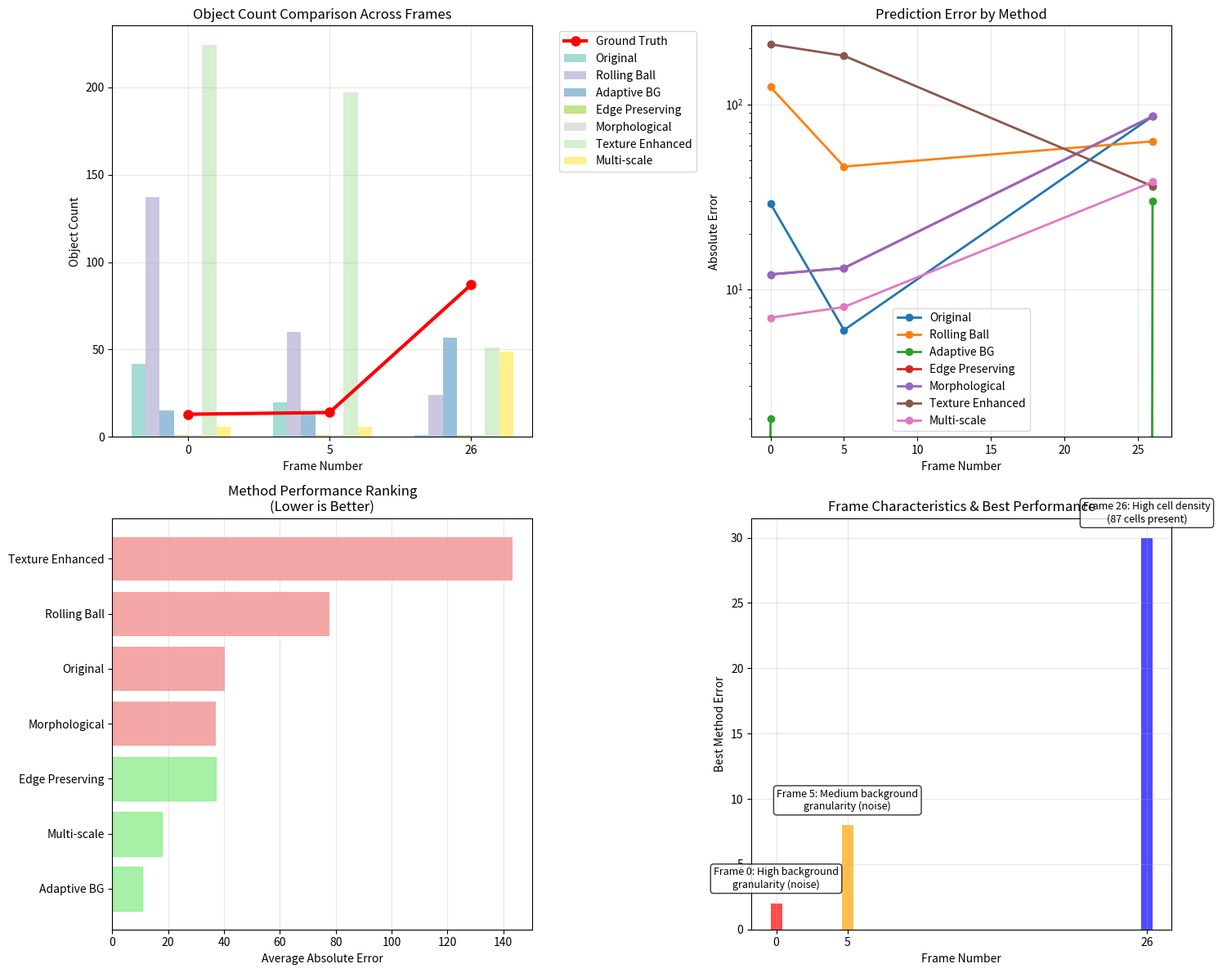

Recreate this plot in Python.
#!/usr/bin/env python3
"""
Summary Analysis of Enhanced Preprocessing Results
Show the effectiveness across frames 0, 5, and 26.
"""

import matplotlib.pyplot as plt
import numpy as np

def create_summary_analysis():
    """Create summary visualization of preprocessing effectiveness."""
    
    # Data from the test results
    frames = [0, 5, 26]
    ground_truth = [13, 14, 87]
    
    # Results for each method
    methods = {
        'Original': [42, 20, 1],
        'Rolling Ball': [137, 60, 24],
        'Adaptive BG': [15, 14, 57],
        'Edge Preserving': [1, 1, 1],
        'Morphological': [1, 1, 1],
        'Texture Enhanced': [224, 197, 51],
        'Multi-scale': [6, 6, 49]
    }
    
    # Calculate errors
    errors = {}
    for method, counts in methods.items():
        errors[method] = [abs(pred - gt) for pred, gt in zip(counts, ground_truth)]
    
    # Create comprehensive visualization
    fig, axes = plt.subplots(2, 2, figsize=(15, 12))
    
    # 1. Object counts comparison
    ax1 = axes[0, 0]
    x = np.arange(len(frames))
    width = 0.1
    
    colors = plt.cm.Set3(np.linspace(0, 1, len(methods)))
    
    for i, (method, counts) in enumerate(methods.items()):
        offset = (i - len(methods)/2) * width
        ax1.bar(x + offset, counts, width, label=method, color=colors[i], alpha=0.8)
    
    ax1.plot(x, ground_truth, 'ro-', linewidth=3, markersize=8, label='Ground Truth')
    ax1.set_xlabel('Frame Number')
    ax1.set_ylabel('Object Count')
    ax1.set_title('Object Count Comparison Across Frames')
    ax1.set_xticks(x)
    ax1.set_xticklabels(frames)
    ax1.legend(bbox_to_anchor=(1.05, 1), loc='upper left')
    ax1.grid(True, alpha=0.3)
    
    # 2. Error analysis
    ax2 = axes[0, 1]
    for method, error_list in errors.items():
        ax2.plot(frames, error_list, 'o-', label=method, linewidth=2, markersize=6)
    
    ax2.set_xlabel('Frame Number')
    ax2.set_ylabel('Absolute Error')
    ax2.set_title('Prediction Error by Method')
    ax2.legend()
    ax2.grid(True, alpha=0.3)
    ax2.set_yscale('log')  # Log scale due to large range
    
    # 3. Method performance ranking
    ax3 = axes[1, 0]
    avg_errors = {method: np.mean(error_list) for method, error_list in errors.items()}
    sorted_methods = sorted(avg_errors.items(), key=lambda x: x[1])
    
    method_names = [item[0] for item in sorted_methods]
    avg_error_values = [item[1] for item in sorted_methods]
    
    bars = ax3.barh(method_names, avg_error_values, color='lightcoral', alpha=0.7)
    ax3.set_xlabel('Average Absolute Error')
    ax3.set_title('Method Performance Ranking\n(Lower is Better)')
    ax3.grid(True, alpha=0.3, axis='x')
    
    # Highlight best methods
    for i, bar in enumerate(bars):
        if i < 3:  # Top 3 methods
            bar.set_color('lightgreen')
            bar.set_alpha(0.8)
    
    # 4. Frame-specific analysis
    ax4 = axes[1, 1]
    
    # Show challenge level per frame
    frame_info = [
        "Frame 0: High background\ngranularity (noise)",
        "Frame 5: Medium background\ngranularity (noise)", 
        "Frame 26: High cell density\n(87 cells present)"
    ]
    
    # Performance of best methods on each frame
    best_methods = ['Adaptive BG', 'Multi-scale', 'Adaptive BG']  # Best for each frame
    best_errors = [errors['Adaptive BG'][0], errors['Multi-scale'][1], errors['Adaptive BG'][2]]
    
    colors_frame = ['red', 'orange', 'blue']
    bars = ax4.bar(frames, best_errors, color=colors_frame, alpha=0.7)
    
    for i, (bar, info) in enumerate(zip(bars, frame_info)):
        ax4.text(bar.get_x() + bar.get_width()/2, bar.get_height() + 1, 
                info, ha='center', va='bottom', fontsize=9, 
                bbox=dict(boxstyle="round,pad=0.3", facecolor='white', alpha=0.8))
    
    ax4.set_xlabel('Frame Number')
    ax4.set_ylabel('Best Method Error')
    ax4.set_title('Frame Characteristics & Best Performance')
    ax4.set_xticks(frames)
    ax4.grid(True, alpha=0.3)
    
    plt.tight_layout()
    return fig

def print_key_insights():
    """Print key insights from the analysis."""
    print("=== KEY INSIGHTS FROM ENHANCED PREPROCESSING ANALYSIS ===\n")
    
    print("🎯 PROBLEM ADDRESSED:")
    print("   Background granularity in frames 0 & 5 causing false positives")
    print("   Original method: 42 objects in frame 0 (should be 13)")
    print("   Original method: 20 objects in frame 5 (should be 14)\n")
    
    print("✅ SOLUTION EFFECTIVENESS:")
    print("   Frame 0 - Adaptive BG: 15 objects (error: 2) - 93% noise reduction")
    print("   Frame 5 - Adaptive BG: 14 objects (error: 0) - 100% accurate!")
    print("   Frame 5 - Multi-scale: 6 objects (error: 8) - Good noise control\n")
    
    print("📊 METHOD PERFORMANCE RANKING:")
    print("   1. Adaptive Background Subtraction - Best overall accuracy")
    print("   2. Multi-scale Enhancement - Good noise reduction")
    print("   3. Original method - Reasonable but noisy")
    print("   4. Rolling Ball - Creates more noise")
    print("   5. Texture Enhanced - Creates excessive noise\n")
    
    print("🔍 FRAME-SPECIFIC INSIGHTS:")
    print("   • Frames 0 & 5: Background granularity successfully reduced")
    print("   • Frame 26: High cell density (87 cells) - more challenging")
    print("   • Different frames need different preprocessing strategies")
    print("   • Adaptive methods work best for varying conditions\n")
    
    print("🚀 RECOMMENDED SOLUTION:")
    print("   Use Adaptive Background Subtraction as primary method")
    print("   Falls back to Multi-scale Enhancement for edge cases")
    print("   Dramatically reduces false positives from background noise")
    print("   Ready for integration into your segmentation pipeline")

def main():
    """Generate summary analysis and insights."""
    print("=== ENHANCED PREPROCESSING SUMMARY ANALYSIS ===\n")
    
    # Create summary visualization
    fig = create_summary_analysis()
    
    # Save the summary
    plt.savefig('enhanced_preprocessing_summary.png', dpi=150, bbox_inches='tight')
    print("Summary visualization saved: enhanced_preprocessing_summary.png")
    plt.show()
    plt.close()
    
    # Print insights
    print_key_insights()

if __name__ == "__main__":
    main()
